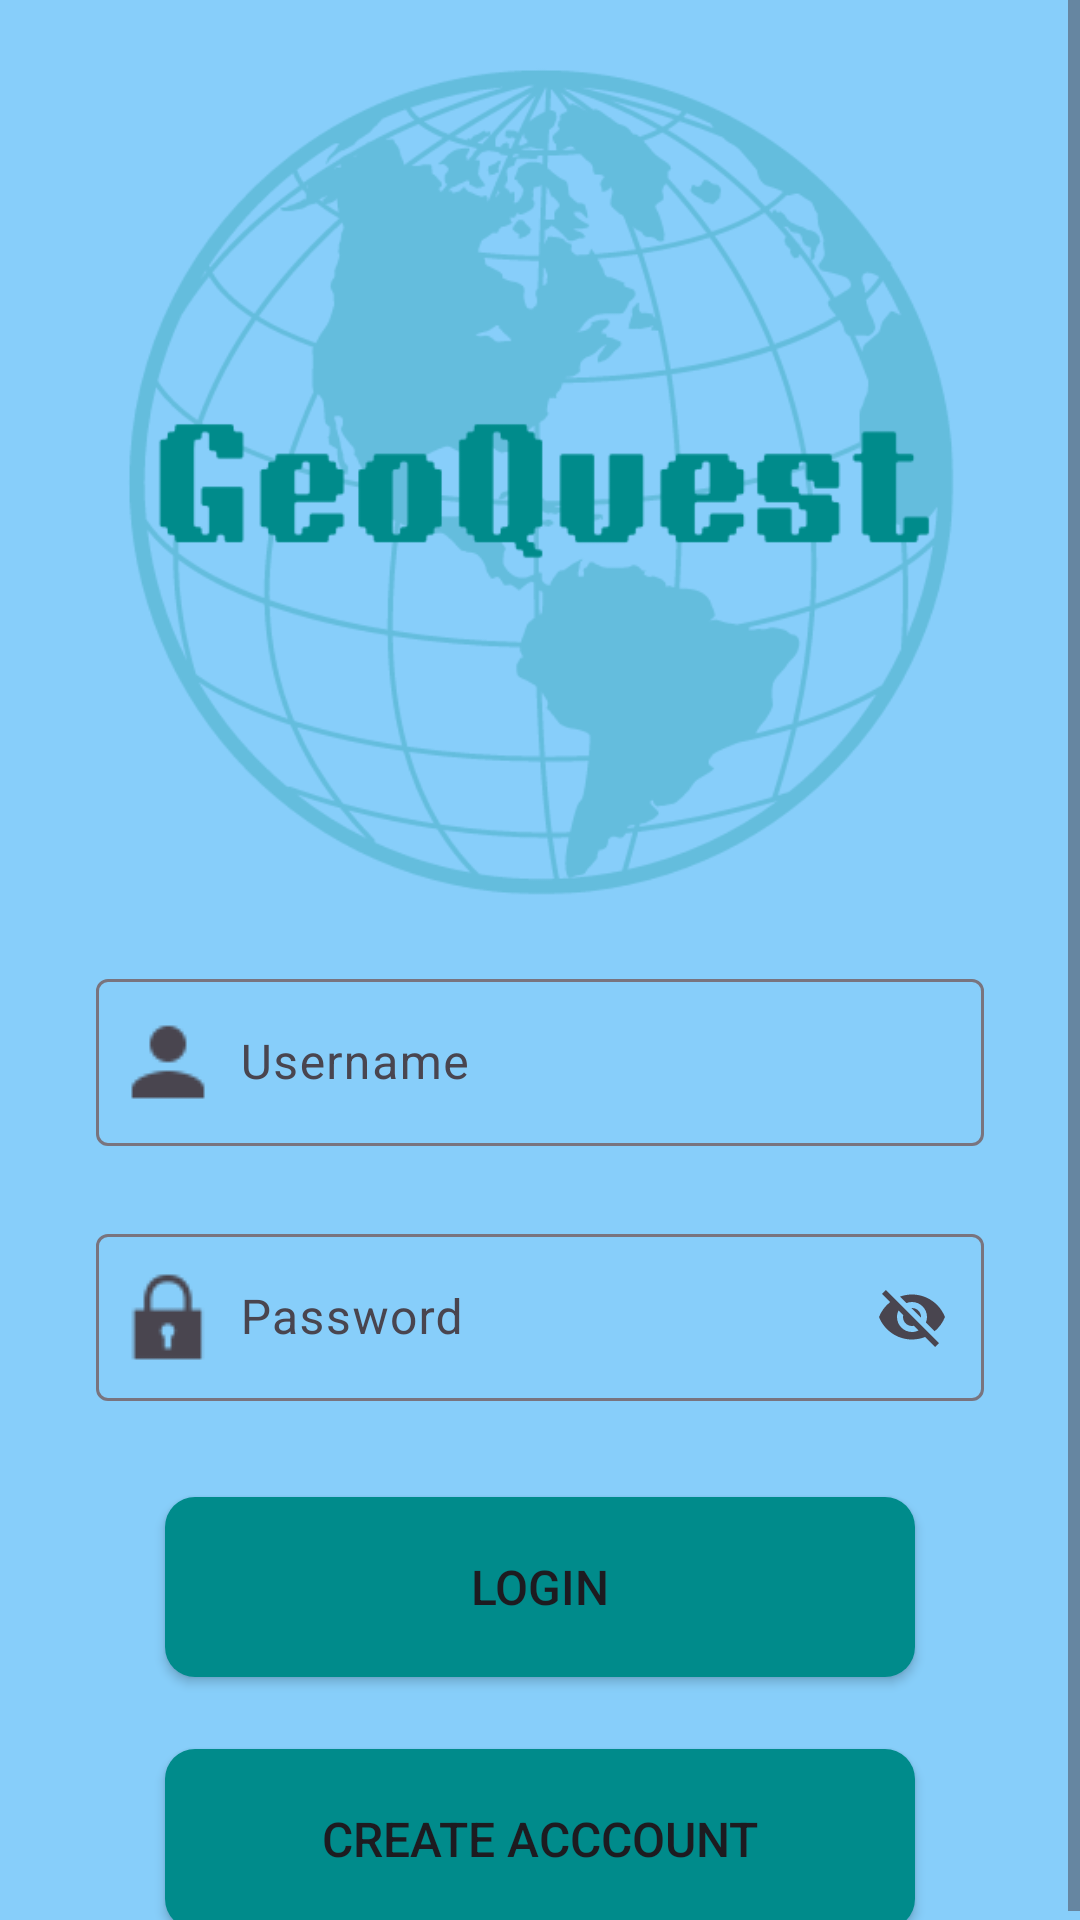

The Android layout XML behind this screen, and the referenced resources:
<!-- AndroidManifest.xml: application theme Theme.Group10FinalProject -->
<!-- res/layout/activity_main.xml -->
<?xml version="1.0" encoding="utf-8"?>
<ScrollView
    xmlns:android="http://schemas.android.com/apk/res/android"
    xmlns:app="http://schemas.android.com/apk/res-auto"
    xmlns:tools="http://schemas.android.com/tools"
    android:layout_width="match_parent"
    android:layout_height="match_parent"
    android:fillViewport="true">
<androidx.constraintlayout.widget.ConstraintLayout
    android:id="@+id/main"
    android:background="#87CEFA"
    android:layout_width="match_parent"
    android:layout_height="match_parent"
    tools:context=".MainActivity">


    <ImageView
        android:id="@+id/imageView3"
        android:layout_width="341dp"
        android:layout_height="289dp"
        android:layout_marginTop="16dp"
        app:layout_constraintEnd_toEndOf="parent"
        app:layout_constraintStart_toStartOf="parent"
        app:layout_constraintTop_toTopOf="parent"
        app:srcCompat="@drawable/geoquesticon__1_" />

    <com.google.android.material.textfield.TextInputLayout
        android:id="@+id/username_input_layout"
        style="@style/Widget.Material3.TextInputLayout.OutlinedBox"
        android:layout_width="match_parent"
        android:layout_height="wrap_content"
        android:layout_marginStart="32dp"
        android:layout_marginTop="16dp"
        android:layout_marginEnd="32dp"
        android:hint="@string/username"
        app:endIconMode="clear_text"
        app:layout_constraintEnd_toEndOf="parent"
        app:layout_constraintStart_toStartOf="parent"
        app:layout_constraintTop_toBottomOf="@+id/imageView3"
        app:startIconDrawable="@drawable/android_user_32">

        <com.google.android.material.textfield.TextInputEditText
            android:id="@+id/username_input_text"
            android:layout_width="match_parent"
            android:layout_height="wrap_content"
            android:maxLength="20"
            android:paddingStart="48dp" />
    </com.google.android.material.textfield.TextInputLayout>

    <com.google.android.material.textfield.TextInputLayout
        android:id="@+id/textInputLayout"
        android:layout_width="match_parent"
        android:layout_height="wrap_content"
        android:layout_marginStart="32dp"
        android:layout_marginTop="24dp"
        android:layout_marginEnd="32dp"
        app:endIconMode="password_toggle"
        app:layout_constraintEnd_toEndOf="parent"
        app:layout_constraintStart_toStartOf="parent"
        app:layout_constraintTop_toBottomOf="@+id/username_input_layout"
        app:startIconDrawable="@drawable/android_lock_32">

        <com.google.android.material.textfield.TextInputEditText
            android:id="@+id/password_input_text"
            android:layout_width="match_parent"
            android:layout_height="wrap_content"
            android:hint="@string/password"
            android:paddingStart="48dp" />

    </com.google.android.material.textfield.TextInputLayout>

    <Button
        android:id="@+id/login_button"
        android:layout_width="250dp"
        android:layout_height="60dp"
        android:layout_marginStart="32dp"
        android:layout_marginTop="32dp"
        android:layout_marginEnd="32dp"
        android:background="@drawable/custom_button"
        android:text="@string/login"
        android:textSize="16sp"
        app:backgroundTint="@null"
        app:layout_constraintEnd_toEndOf="parent"
        app:layout_constraintStart_toStartOf="parent"
        app:layout_constraintTop_toBottomOf="@+id/textInputLayout" />

    <Button
        android:id="@+id/create_button"
        android:layout_width="250dp"
        android:layout_height="60dp"
        android:layout_marginStart="32dp"
        android:layout_marginTop="24dp"
        android:layout_marginEnd="32dp"
        android:background="@drawable/custom_button"
        app:backgroundTint="@null"
        android:text="Create acccount"
        android:textSize="16sp"
        app:layout_constraintEnd_toEndOf="parent"
        app:layout_constraintStart_toStartOf="parent"
        app:layout_constraintTop_toBottomOf="@+id/login_button" />

</androidx.constraintlayout.widget.ConstraintLayout>
</ScrollView>
<!-- resources referenced by this layout -->
<resources>
  <!-- drawable android_lock_32: png bitmap (drawable, 441 bytes) -->
  <!-- drawable android_user_32: png bitmap (drawable, 361 bytes) -->
  <!-- drawable custom_button (drawable) -->
  <?xml version="1.0" encoding="utf-8"?>
  <shape xmlns:android="http://schemas.android.com/apk/res/android" android:shape="rectangle">
  
      <solid android:color="#008B8B"/>
      <corners android:radius="10dp" />
  
  </shape>
  <!-- drawable geoquesticon__1_: png bitmap (drawable, 47899 bytes) -->
  <string name="login">Login</string>
  <string name="password">Password</string>
  <string name="username">Username</string>
  <style name="Theme.Group10FinalProject" parent="Base.Theme.Group10FinalProject" />
  <style name="Base.Theme.Group10FinalProject" parent="Theme.Material3.DayNight.NoActionBar">
          
          
      </style>
</resources>
